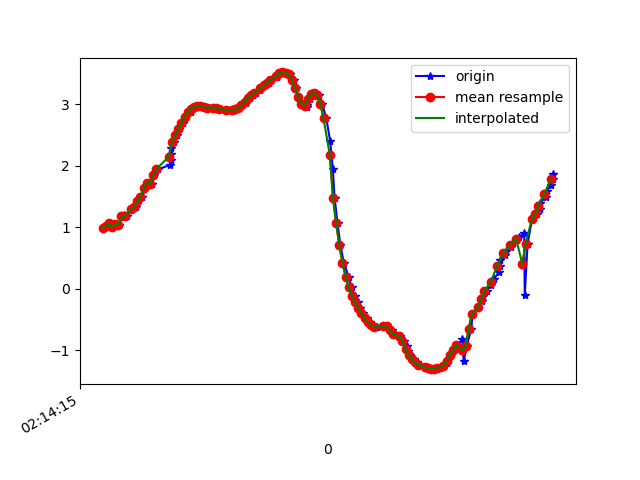

Source data for this figure (header and first rows):
1617848056050, 543699609922124, 0.9920037, -6.0390325, 7.654149
1617848056063, 543699629152894, 1.015, -6.085, 7.615
1617848056081, 543699648383664, 1.06, -5.979, 7.692
1617848056100, 543699667614434, 1.004, -6.05, 7.644
1617848056127, 543699686845204, 1.057, -6.012, 7.666
1617848056146, 543699706075974, 1.034, -5.991, 7.686
1617848056162, 543699725306744, 1.158, -6.023, 7.644
1617848056177, 543699744537514, 1.193, -5.931, 7.71
1617848056197, 543699763768284, 1.18, -5.995, 7.662
1617848056228, 543699782999054, 1.291, -5.914, 7.707
1617848056249, 543699802229824, 1.321, -5.842, 7.757
1617848056260, 543699821460594, 1.393, -5.943, 7.667
1617848056276, 543699840691364, 1.473, -5.851, 7.723
1617848056291, 543699859922134, 1.487, -5.782, 7.772
1617848056312, 543699879152904, 1.634, -5.843, 7.696
1617848056333, 543699898383674, 1.726, -5.761, 7.738
1617848056353, 543699917614444, 1.705, -5.853, 7.673
1617848056368, 543699936845214, 1.841, -5.824, 7.664
1617848056394, 543699956075984, 1.943, -5.828, 7.635
1617848056470, 543699975427245, 2.014, -5.786, 7.649
1617848056471, 543699994658015, 2.095, -5.757, 7.649
1617848056472, 543700013888785, 2.187, -5.723, 7.649
1617848056474, 543700033119555, 2.286, -5.676, 7.655
1617848056495, 543700052350325, 2.39, -5.616, 7.668
1617848056513, 543700071581095, 2.495, -5.555, 7.679
1617848056525, 543700090811865, 2.597, -5.504, 7.681
1617848056551, 543700110042635, 2.7, -5.476, 7.665
1617848056561, 543700129273405, 2.796, -5.476, 7.631
1617848056598, 543700148504175, 2.875, -5.499, 7.585
1617848056609, 543700167734945, 2.928, -5.537, 7.537
1617848056632, 543700186965715, 2.958, -5.581, 7.493
1617848056647, 543700206196485, 2.973, -5.63, 7.45
1617848056673, 543700225427255, 2.973, -5.689, 7.405
1617848056691, 543700244658025, 2.957, -5.744, 7.369
1617848056710, 543700263888795, 2.945, -5.793, 7.335
1617848056713, 543700283119565, 2.943, -5.835, 7.303
1617848056741, 543700302350335, 2.945, -5.875, 7.27
1617848056761, 543700321581105, 2.941, -5.903, 7.249
1617848056780, 543700340811875, 2.928, -5.905, 7.252
1617848056784, 543700360042645, 2.918, -5.899, 7.262
1617848056823, 543700379273415, 2.908, -5.895, 7.268
1617848056827, 543700398504185, 2.902, -5.897, 7.269
1617848056861, 543700417734955, 2.902, -5.888, 7.276
1617848056868, 543700436965725, 2.906, -5.863, 7.296
1617848056884, 543700456196495, 2.917, -5.842, 7.308
1617848056900, 543700475427265, 2.942, -5.828, 7.309
1617848056920, 543700494658035, 2.979, -5.798, 7.318
1617848056947, 543700513888805, 3.02, -5.736, 7.35
1617848056957, 543700533119575, 3.063, -5.65, 7.399
1617848056976, 543700552350345, 3.103, -5.566, 7.445
1617848056995, 543700571581115, 3.141, -5.513, 7.469
1617848057014, 543700590811885, 3.187, -5.495, 7.462
1617848057040, 543700610042655, 3.237, -5.48, 7.452
1617848057052, 543700629273425, 3.276, -5.434, 7.469
1617848057071, 543700648504195, 3.309, -5.356, 7.511
1617848057093, 543700667734965, 3.345, -5.279, 7.549
1617848057109, 543700686965735, 3.391, -5.24, 7.555
1617848057143, 543700706196505, 3.44, -5.264, 7.516
1617848057151, 543700725427275, 3.486, -5.339, 7.442
1617848057170, 543700744658045, 3.512, -5.456, 7.344
1617848057187, 543700763888815, 3.516, -5.665, 7.183
... 89 more rows
